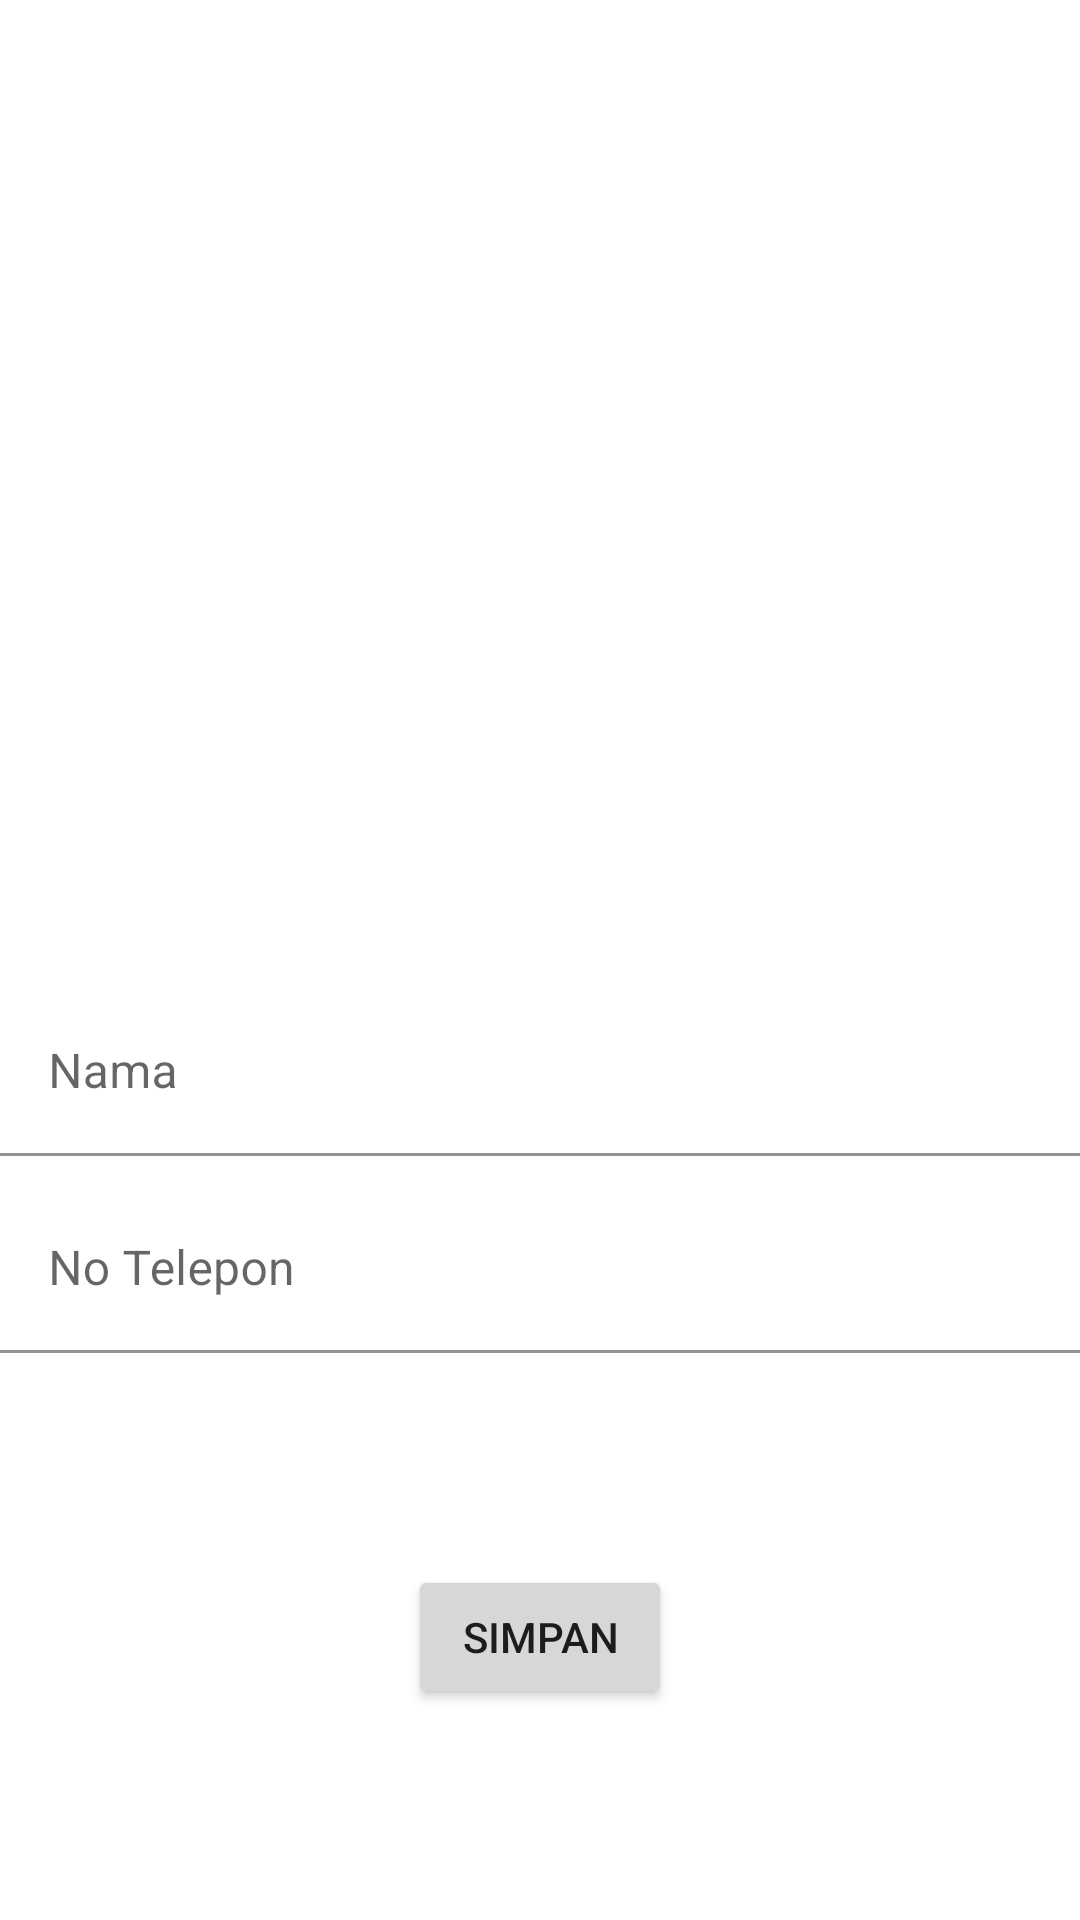

Here is an Android app screen rendered from its layout file. Give the layout XML and the strings, colors and styles it references.
<!-- AndroidManifest.xml: application theme Theme.Exercis2 -->
<!-- res/layout/activity_edit_teman.xml -->
<?xml version="1.0" encoding="utf-8"?>
<androidx.constraintlayout.widget.ConstraintLayout
    xmlns:android="http://schemas.android.com/apk/res/android"
    xmlns:app="http://schemas.android.com/apk/res-auto"
    xmlns:tools="http://schemas.android.com/tools"
    android:layout_width="match_parent"
    android:layout_height="match_parent"
    tools:context=".EditTeman">

    <com.google.android.material.textfield.TextInputLayout
        android:id="@+id/textInputLayout3"
        android:layout_width="match_parent"
        android:layout_height="wrap_content"
        android:layout_marginTop="75dp"
        app:layout_constraintBottom_toBottomOf="parent"
        app:layout_constraintEnd_toEndOf="parent"
        app:layout_constraintStart_toStartOf="parent"
        app:layout_constraintTop_toTopOf="parent">

        <com.google.android.material.textfield.TextInputEditText
            android:id="@+id/edNama"
            android:layout_width="match_parent"
            android:layout_height="wrap_content"
            android:background="@color/cardview_light_background"
            android:hint="Nama" />
    </com.google.android.material.textfield.TextInputLayout>

    <com.google.android.material.textfield.TextInputLayout
        android:id="@+id/textInputLayout4"
        android:layout_width="match_parent"
        android:layout_height="wrap_content"
        android:layout_marginTop="10dp"
        app:layout_constraintEnd_toEndOf="@+id/textInputLayout3"
        app:layout_constraintStart_toStartOf="@+id/textInputLayout3"
        app:layout_constraintTop_toBottomOf="@+id/textInputLayout3">

        <com.google.android.material.textfield.TextInputEditText
            android:id="@+id/edTelp"
            android:layout_width="match_parent"
            android:layout_height="wrap_content"
            android:background="@color/cardview_light_background"
            android:hint="No Telepon" />
    </com.google.android.material.textfield.TextInputLayout>

    <Button
        android:id="@+id/saveBtn"
        android:layout_width="wrap_content"
        android:layout_height="wrap_content"
        android:text="Simpan"
        app:layout_constraintBottom_toBottomOf="parent"
        app:layout_constraintEnd_toEndOf="@+id/textInputLayout4"
        app:layout_constraintStart_toStartOf="@+id/textInputLayout4"
        app:layout_constraintTop_toBottomOf="@+id/textInputLayout4" />

</androidx.constraintlayout.widget.ConstraintLayout>
<!-- resources referenced by this layout -->
<resources>
  <style name="Theme.Exercis2" parent="Theme.MaterialComponents.DayNight.DarkActionBar">
          
          <item name="colorPrimary">@color/purple_500</item>
          <item name="colorPrimaryVariant">@color/purple_700</item>
          <item name="colorOnPrimary">@color/white</item>
          
          <item name="colorSecondary">@color/teal_200</item>
          <item name="colorSecondaryVariant">@color/teal_700</item>
          <item name="colorOnSecondary">@color/black</item>
          
          <item name="android:statusBarColor" tools:targetApi="l">?attr/colorPrimaryVariant</item>
          
      </style>
  <!-- not gathered from this repository: default colours our renderer supplied (Android Studio template values) -->
  <color name="purple_500">#FF6200EE</color>
  <color name="purple_700">#FF3700B3</color>
  <color name="teal_200">#FF03DAC5</color>
  <color name="teal_700">#FF018786</color>
  <color name="black">#FF000000</color>
  <color name="white">#FFFFFFFF</color>
</resources>
